Run: headless pygame with SDL's dummy video driver; simulated clock (each Clock.tick advances the game by its frame time, no real sleeping); random seed 0; keys injected as events and as key.get_pressed() state; no mouse input.
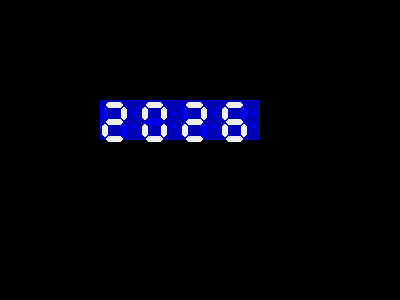
Frame 1 of 4 · flips 1–60 · no input
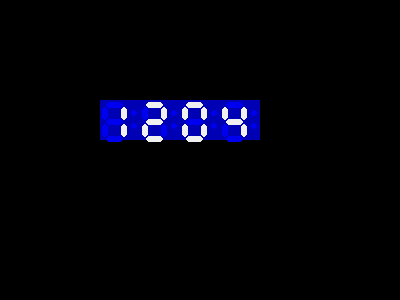
Frame 2 of 4 · flips 61–180 · tapped SPACE, RETURN · held RIGHT (→), D
Frame 3 of 4 · flips 181–300 · held DOWN (↓), S · screen unchanged from frame 2, image omitted
Frame 4 of 4 · flips 301–420 · held LEFT (←), A, UP (↑), W · screen unchanged from frame 3, image omitted

The pygame program that drew these frames:

import pygame, time, sys, datetime
SCREEN_WIDTH, SCREEN_HEIGHT = 400,300
ETLED_WIDTH,ETLED_HEIGHT = 40,40
STROKE_WIDTH, STROKE_HEIGHT,DOT_R = 16,12,3
DIGITAL_MASK= [0b00111111,0b00000110,0b01011011,0b01001111,0b01100110,0b01101101,0b01111101,0b00000111,0b01111111,0b01101111]
DIGITAL_MARK= [0x3F,0x06,0x5B,0x4F,0x66,0x6D,0x7D,0x07,0x7F,0x6F]
class CLS_clock(object):
    def __init__(self,x,y):
        self.x,self.y ,self.w,self.h = x,y,ETLED_WIDTH,ETLED_HEIGHT
        self.posList=[(6,2),(21,7),(21,24),(6,36),(2,24),(2,7),(6,19),(29,39)]
        self.status = 0
        self.time = datetime.datetime.now()
        self.num = 0
        self.k = 0
        self.c = c
    def run(self,scr,mark,k):
        if self.status % 4 == 0:
            self.k = 0
            self.time = datetime.datetime.now()
            self.num = self.time.year
            self.draw(scr,mark,k)
        if self.status % 4 == 1:
            self.k = 0
            self.time = datetime.datetime.now()
            self.num = self.time.month * 100 + self.time.day
            self.draw(scr,mark,k)
        if self.status % 4 == 2:
            self.c += 1
            self.time = datetime.datetime.now()
            self.k = self.c % 40
            self.num = self.time.hour*100+ self.time.minute
            self.draw(scr,mark,k)
        if self.status % 4 == 3:
            self.k = 1
            self.time = datetime.datetime.now()
            self.num = self.time.second
            self.draw(scr, mark,k)
        return
    def draw(self,scr,mark,k):
        pygame.draw.rect(scr,(0,0,180),(self.x,self.y,self.w,self.h))
        bit=1
        for i in range(8):#笔段控制位为0 暗色
            c= (0,0,240)
            x0,y0 = self.x+self.posList[i][0],self.y+self.posList[i][1]
            x1,y1 = x0+STROKE_WIDTH, y0+STROKE_HEIGHT
            if mark & bit == bit:
                c=(240,240,240)#笔段控制位为1 亮色
            bit = bit <<1
            if i in (0,3,6):#画横线
                pygame.draw.polygon(scr,c,[(x0,y0+2),(x0+2,y0),\
                                           (x1-2,y0),(x1,y0+2),\
                                           (x1,y0+3),(x1-2,y0+5),\
                                           (x0+2,y0+5),(x0,y0+3)])
            elif i == 7:
                if 0< k <=20 :
                    c=(240,240,240)
                pygame.draw.circle(scr,c,(x0+5,y0-40//3),DOT_R,0)
                pygame.draw.circle(scr,c,(x0+5,y0-80//3),DOT_R,0)
            else:#画竖线
                pygame.draw.polygon(scr,c,[(x0+3,y0),(x0+5,y0+2),\
                                           (x0+5,y1-2),(x0+3,y1),\
                                           (x0+2,y1),(x0,y1-2),\
                                           (x0,y0+2),(x0+2,y0)])
        return
pygame.init()
screen = pygame.display.set_mode((SCREEN_WIDTH,SCREEN_HEIGHT))
pygame.display.set_caption('DIGITEL LED 1.1')
clock=pygame.time.Clock()
pFlag,num,k,c=0,0,0,0
clk0=CLS_clock(100,100)
clk1=CLS_clock(100+ETLED_WIDTH,100)
clk2=CLS_clock(100+ETLED_WIDTH*2,100)
clk3=CLS_clock(100+ETLED_WIDTH*3,100)

tm=datetime.datetime.now()

while True:
    clk0.run(screen,DIGITAL_MASK[clk0.num//1000%10]+pFlag,0)
    clk1.run(screen,DIGITAL_MASK[clk1.num//100%10]+pFlag,clk1.k)
    clk2.run(screen,DIGITAL_MASK[clk2.num//10%10]+pFlag,0)
    clk3.run(screen,DIGITAL_MASK[clk3.num%10]+pFlag,0)
    if clk2.status % 4 == 3:
        clk0.draw(screen,0,0)
        clk1.draw(screen,0,1)
    pygame.display.update()
    clock.tick(50)
    for event in pygame.event.get():
        if event.type == pygame.KEYDOWN:
            if pygame.K_0 <= event.key <= pygame.K_9:
                num=event.keu-pygame.K_0
            elif event.key == pygame.K_SPACE:
                clk0.status+=1
                clk1.status+=1
                clk2.status+=1
                clk3.status+=1
            elif event.key == pygame.K_PERIOD:
                pFlag = 128-pFlag
        if event.type == pygame.QUIT:
            pygame.quit()
            sys.exit()
